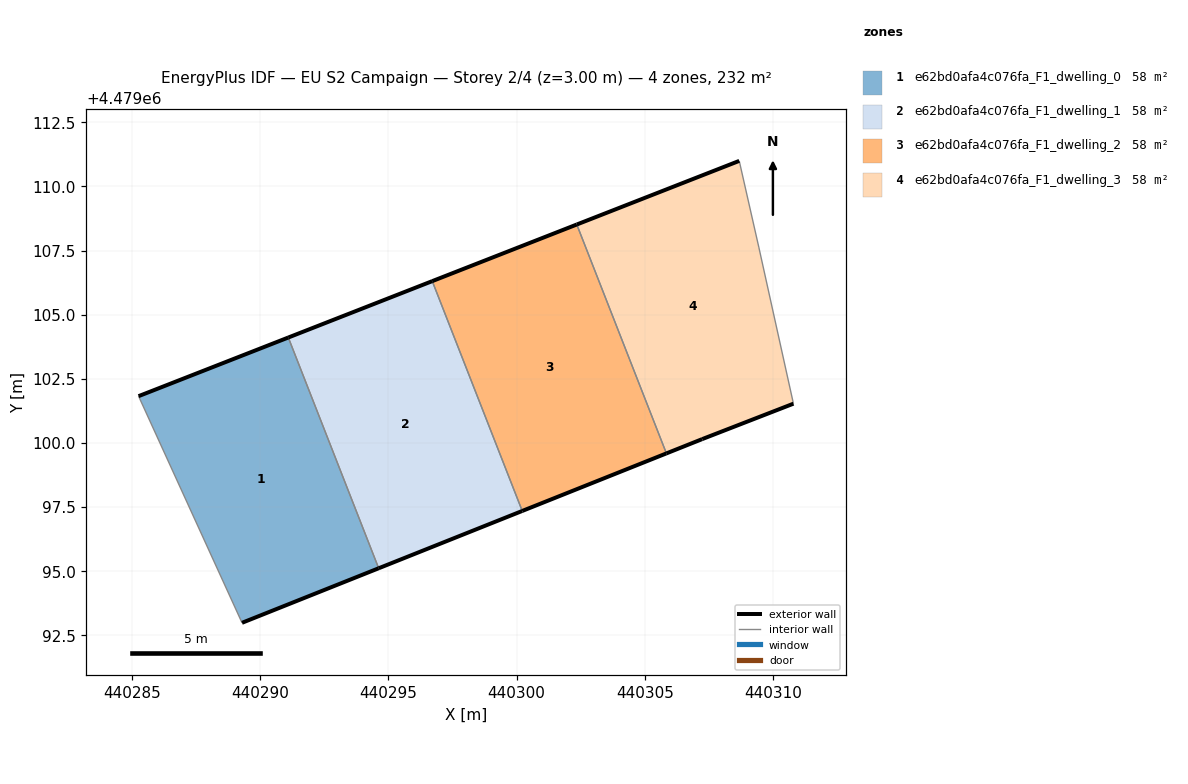
=== STOREY PLAN SPEC (per zone: floor XY polygon, exterior-wall plan segments, windows/doors) ===
zone 1: e62bd0afa4c076fa_F1_dwelling_0  (58.1 m²)
  floor: (440294.62, 4479095.12) (440291.10, 4479104.11) (440285.26, 4479101.83) (440289.30, 4479092.99)
  exterior wall: (440285.27, 4479101.83) – (440291.10, 4479104.11)  [6.3 m]
  exterior wall: (440294.62, 4479095.12) – (440289.30, 4479092.99)  [5.7 m]
  interior walls: 2
zone 2: e62bd0afa4c076fa_F1_dwelling_1  (58.1 m²)
  floor: (440300.22, 4479097.35) (440296.71, 4479106.31) (440291.10, 4479104.11) (440294.62, 4479095.12)
  exterior wall: (440291.10, 4479104.11) – (440296.71, 4479106.31)  [6.0 m]
  exterior wall: (440300.22, 4479097.35) – (440294.62, 4479095.12)  [6.0 m]
  interior walls: 2
zone 3: e62bd0afa4c076fa_F1_dwelling_2  (58.1 m²)
  floor: (440305.84, 4479099.60) (440302.35, 4479108.52) (440296.71, 4479106.31) (440300.22, 4479097.35)
  exterior wall: (440296.71, 4479106.31) – (440302.35, 4479108.52)  [6.1 m]
  exterior wall: (440305.84, 4479099.60) – (440300.22, 4479097.35)  [6.1 m]
  interior walls: 2
zone 4: e62bd0afa4c076fa_F1_dwelling_3  (58.1 m²)
  floor: (440310.79, 4479101.53) (440309.44, 4479107.64) (440308.68, 4479111.00) (440302.35, 4479108.52) (440305.84, 4479099.60) (440307.24, 4479100.15)
  exterior wall: (440310.79, 4479101.53) – (440307.24, 4479100.15)  [3.8 m]
  exterior wall: (440307.24, 4479100.15) – (440305.84, 4479099.60)  [1.5 m]
  exterior wall: (440302.35, 4479108.52) – (440308.68, 4479111.00)  [6.8 m]
  interior walls: 3

=== DERIVED (storey summary) ===
Building: EU S2 Campaign
Storey: 2 of 4  (floor level z = 3.00 m)
Storey gross floor area: 232.4 m²
Zones on this storey: 4
  - e62bd0afa4c076fa_F1_dwelling_0: floor 58.1 m²; exterior wall 12.0 m (36.0 m²); WWR 0.0%
  - e62bd0afa4c076fa_F1_dwelling_1: floor 58.1 m²; exterior wall 12.1 m (36.2 m²); WWR 0.0%
  - e62bd0afa4c076fa_F1_dwelling_2: floor 58.1 m²; exterior wall 12.1 m (36.3 m²); WWR 0.0%
  - e62bd0afa4c076fa_F1_dwelling_3: floor 58.1 m²; exterior wall 12.1 m (36.4 m²); WWR 0.0%
Zone adjacency (shared interzone walls):
  - e62bd0afa4c076fa_F1_dwelling_0 ↔ e62bd0afa4c076fa_F1_dwelling_1
  - e62bd0afa4c076fa_F1_dwelling_1 ↔ e62bd0afa4c076fa_F1_dwelling_2
  - e62bd0afa4c076fa_F1_dwelling_2 ↔ e62bd0afa4c076fa_F1_dwelling_3